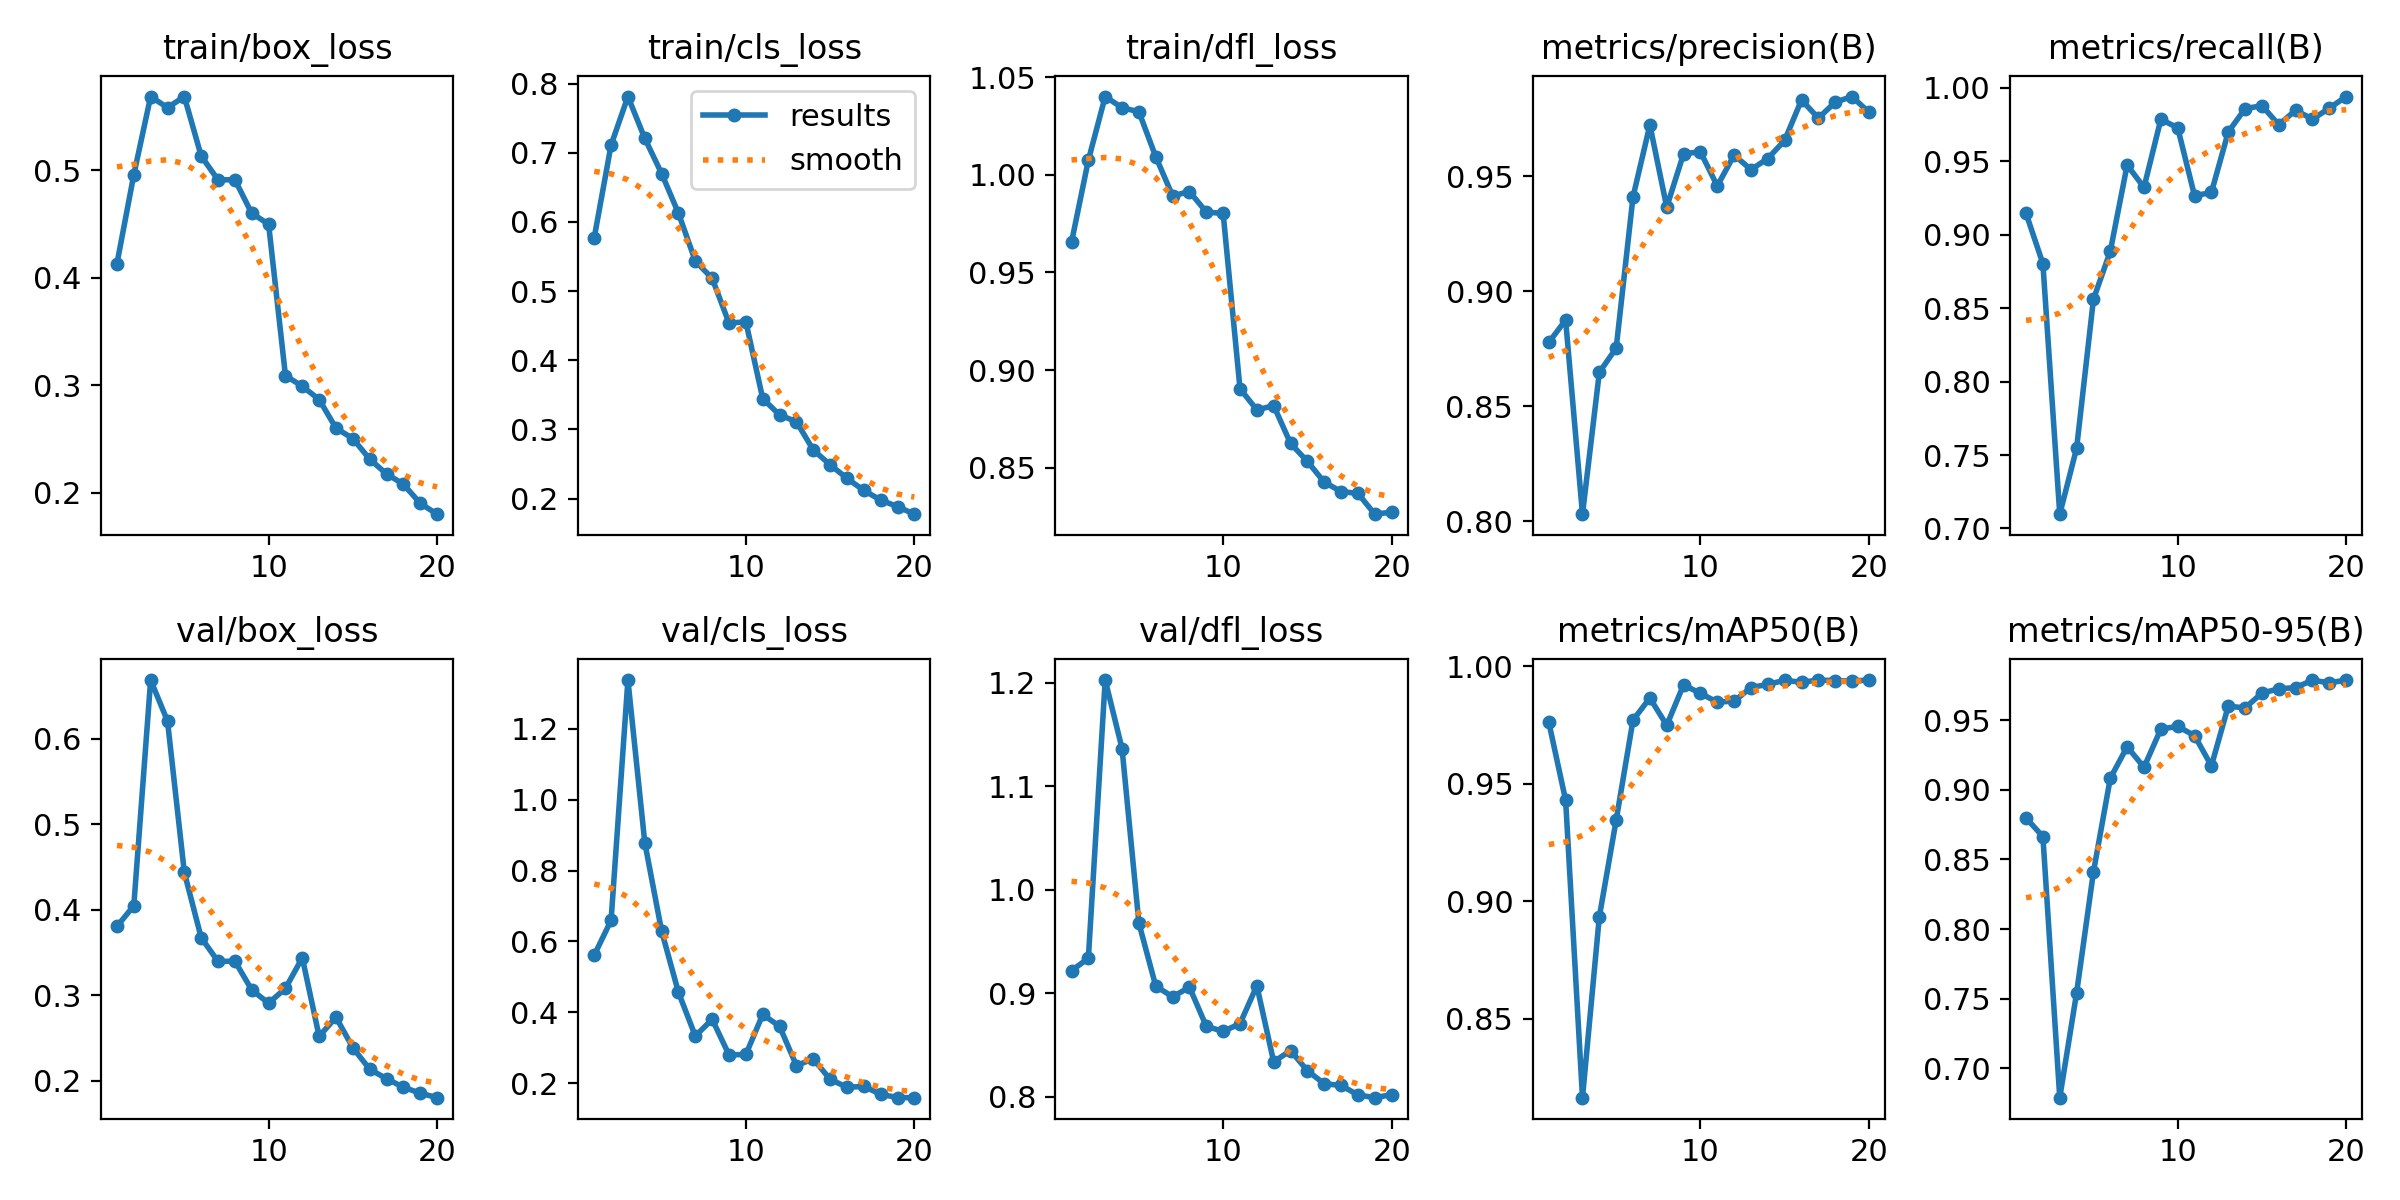

The data file committed next to this chart (first rows):
epoch, train/box_loss, train/cls_loss, train/dfl_loss, metrics/precision(B), metrics/recall(B), metrics/mAP50(B), metrics/mAP50-95(B), val/box_loss, val/cls_loss, val/dfl_loss, lr/pg0, lr/pg1, lr/pg2
1, 0.4131, 0.5772, 0.9654, 0.8777, 0.9145, 0.9762, 0.8797, 0.3807, 0.5614, 0.9219, 0.0001378, 0.0001378, 0.0001378
2, 0.4957, 0.7111, 1.007, 0.8875, 0.8802, 0.943, 0.8664, 0.405, 0.6595, 0.9339, 0.0002631, 0.0002631, 0.0002631
3, 0.5683, 0.7813, 1.04, 0.8031, 0.7097, 0.8163, 0.6789, 0.6689, 1.337, 1.203, 0.0003746, 0.0003746, 0.0003746
4, 0.5581, 0.7208, 1.034, 0.8647, 0.7546, 0.8934, 0.7541, 0.6209, 0.8788, 1.137, 0.0003551, 0.0003551, 0.0003551
5, 0.5682, 0.6701, 1.032, 0.8753, 0.856, 0.9345, 0.841, 0.4439, 0.6291, 0.9678, 0.0003551, 0.0003551, 0.0003551
6, 0.5131, 0.6126, 1.009, 0.941, 0.8887, 0.9771, 0.9083, 0.3675, 0.4566, 0.907, 0.0003344, 0.0003344, 0.0003344
7, 0.4909, 0.5435, 0.9891, 0.9722, 0.9474, 0.9865, 0.9309, 0.3398, 0.3336, 0.8966, 0.0003138, 0.0003138, 0.0003138
8, 0.4911, 0.5185, 0.9914, 0.9365, 0.9322, 0.9749, 0.9161, 0.3401, 0.3807, 0.906, 0.0002931, 0.0002931, 0.0002931
9, 0.4598, 0.4537, 0.9809, 0.9597, 0.9785, 0.9921, 0.9436, 0.3065, 0.2805, 0.8682, 0.0002725, 0.0002725, 0.0002725
10, 0.4498, 0.4556, 0.9801, 0.9606, 0.9727, 0.9885, 0.9455, 0.291, 0.2817, 0.8633, 0.0002519, 0.0002519, 0.0002519
11, 0.3091, 0.3445, 0.8905, 0.9457, 0.9265, 0.9848, 0.9389, 0.3083, 0.3944, 0.8707, 0.0002312, 0.0002312, 0.0002312
12, 0.2991, 0.321, 0.8796, 0.9591, 0.9287, 0.9852, 0.9172, 0.3441, 0.361, 0.9073, 0.0002106, 0.0002106, 0.0002106
13, 0.2868, 0.3112, 0.8818, 0.9528, 0.9698, 0.991, 0.96, 0.2522, 0.2505, 0.8338, 0.0001899, 0.0001899, 0.0001899
14, 0.2602, 0.2703, 0.8624, 0.9576, 0.9858, 0.9923, 0.9588, 0.2746, 0.2693, 0.8447, 0.0001693, 0.0001693, 0.0001693
15, 0.2506, 0.249, 0.8532, 0.9655, 0.9878, 0.994, 0.9694, 0.2388, 0.2116, 0.8252, 0.0001487, 0.0001487, 0.0001487
16, 0.2314, 0.2293, 0.8426, 0.9831, 0.9748, 0.9932, 0.9725, 0.2138, 0.1894, 0.8126, 0.000128, 0.000128, 0.000128
17, 0.2177, 0.2118, 0.8378, 0.9752, 0.9847, 0.9942, 0.9734, 0.2026, 0.1917, 0.8111, 0.0001074, 0.0001074, 0.0001074
18, 0.2082, 0.1979, 0.8368, 0.9821, 0.9786, 0.9939, 0.9787, 0.1927, 0.1696, 0.8019, 8.6736e-05, 8.6736e-05, 8.6736e-05
19, 0.1904, 0.1885, 0.8262, 0.9846, 0.9861, 0.9938, 0.9768, 0.1858, 0.1602, 0.7992, 6.6095e-05, 6.6095e-05, 6.6095e-05
20, 0.1803, 0.1775, 0.8272, 0.9777, 0.994, 0.9942, 0.9788, 0.1805, 0.16, 0.8022, 4.5453e-05, 4.5453e-05, 4.5453e-05
